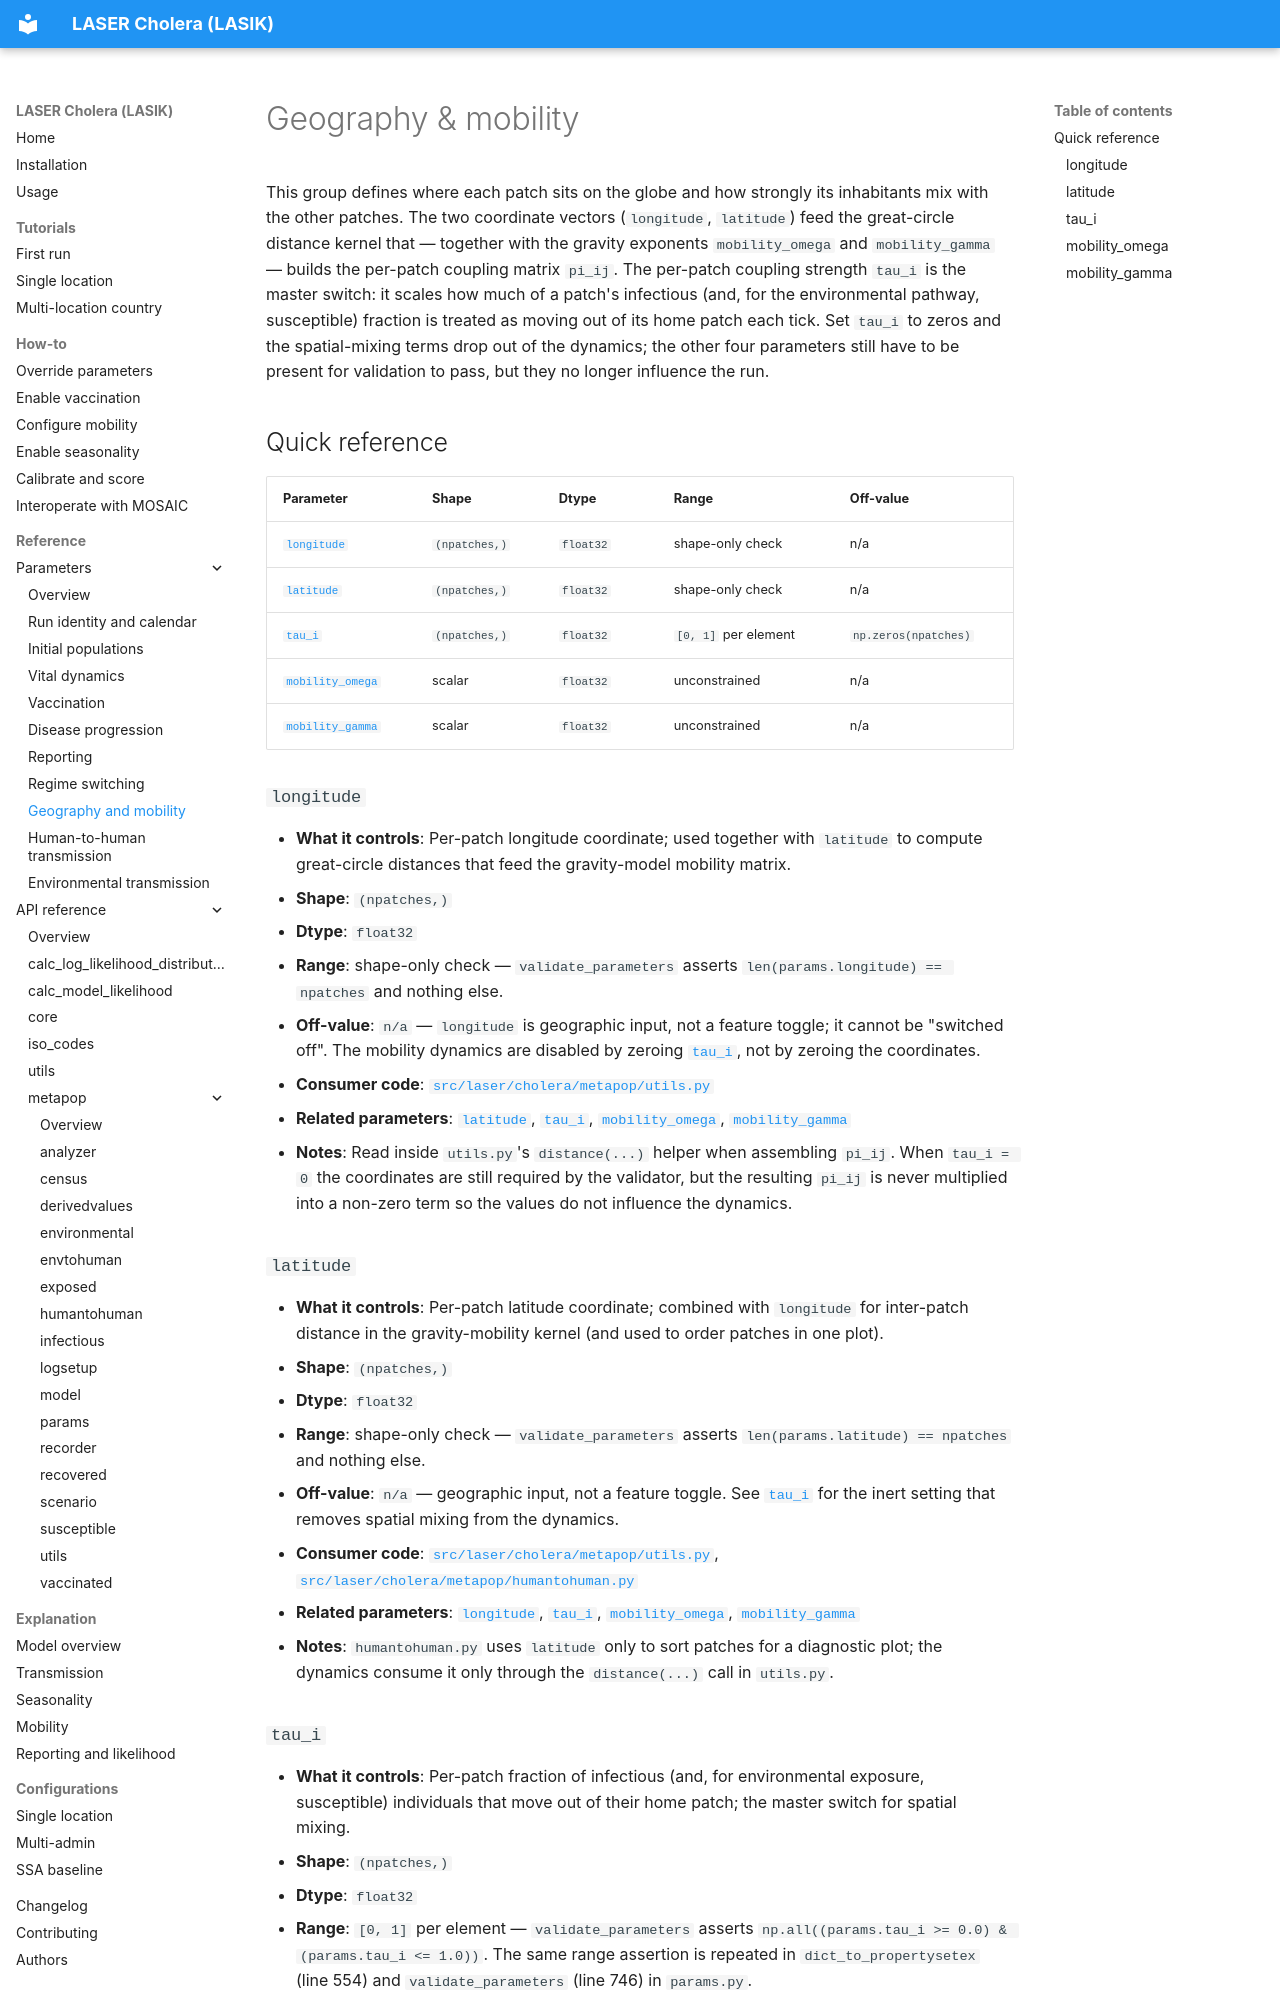

repository: InstituteforDiseaseModeling/laser-cholera · page: reference/parameters/geography-and-mobility/index.html · generator: mkdocs

# Geography & mobility

This group defines where each patch sits on the globe and how strongly its inhabitants mix with the other patches. The two coordinate vectors (`longitude`, `latitude`) feed the great-circle distance kernel that — together with the gravity exponents `mobility_omega` and `mobility_gamma` — builds the per-patch coupling matrix `pi_ij`. The per-patch coupling strength `tau_i` is the master switch: it scales how much of a patch's infectious (and, for the environmental pathway, susceptible) fraction is treated as moving out of its home patch each tick. Set `tau_i` to zeros and the spatial-mixing terms drop out of the dynamics; the other four parameters still have to be present for validation to pass, but they no longer influence the run.

## Quick reference

| Parameter | Shape | Dtype | Range | Off-value |
| --- | --- | --- | --- | --- |
| [`longitude`](#longitude) | `(npatches,)` | `float32` | shape-only check | n/a |
| [`latitude`](#latitude) | `(npatches,)` | `float32` | shape-only check | n/a |
| [`tau_i`](#tau_i) | `(npatches,)` | `float32` | `[0, 1]` per element | `np.zeros(npatches)` |
| [`mobility_omega`](#mobility_omega) | scalar | `float32` | unconstrained | n/a |
| [`mobility_gamma`](#mobility_gamma) | scalar | `float32` | unconstrained | n/a |

### `longitude`

- **What it controls**: Per-patch longitude coordinate; used together with `latitude` to compute great-circle distances that feed the gravity-model mobility matrix.
- **Shape**: `(npatches,)`
- **Dtype**: `float32`
- **Range**: shape-only check — `validate_parameters` asserts `len(params.longitude) == npatches` and nothing else.
- **Off-value**: `n/a` — `longitude` is geographic input, not a feature toggle; it cannot be "switched off". The mobility dynamics are disabled by zeroing [`tau_i`](#tau_i), not by zeroing the coordinates.
- **Consumer code**: [`src/laser/cholera/metapop/utils.py`](../../reference/index.md)
- **Related parameters**: [`latitude`](#latitude), [`tau_i`](#tau_i), [`mobility_omega`](#mobility_omega), [`mobility_gamma`](#mobility_gamma)
- **Notes**: Read inside `utils.py`'s `distance(...)` helper when assembling `pi_ij`. When `tau_i = 0` the coordinates are still required by the validator, but the resulting `pi_ij` is never multiplied into a non-zero term so the values do not influence the dynamics.

### `latitude`

- **What it controls**: Per-patch latitude coordinate; combined with `longitude` for inter-patch distance in the gravity-mobility kernel (and used to order patches in one plot).
- **Shape**: `(npatches,)`
- **Dtype**: `float32`
- **Range**: shape-only check — `validate_parameters` asserts `len(params.latitude) == npatches` and nothing else.
- **Off-value**: `n/a` — geographic input, not a feature toggle. See [`tau_i`](#tau_i) for the inert setting that removes spatial mixing from the dynamics.
- **Consumer code**: [`src/laser/cholera/metapop/utils.py`](../../reference/index.md), [`src/laser/cholera/metapop/humantohuman.py`](../../reference/index.md)
- **Related parameters**: [`longitude`](#longitude), [`tau_i`](#tau_i), [`mobility_omega`](#mobility_omega), [`mobility_gamma`](#mobility_gamma)
- **Notes**: `humantohuman.py` uses `latitude` only to sort patches for a diagnostic plot; the dynamics consume it only through the `distance(...)` call in `utils.py`.
